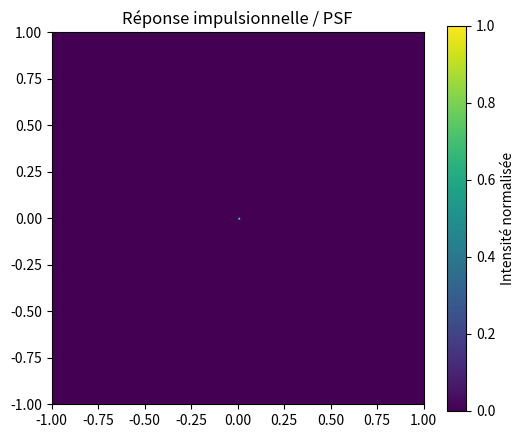
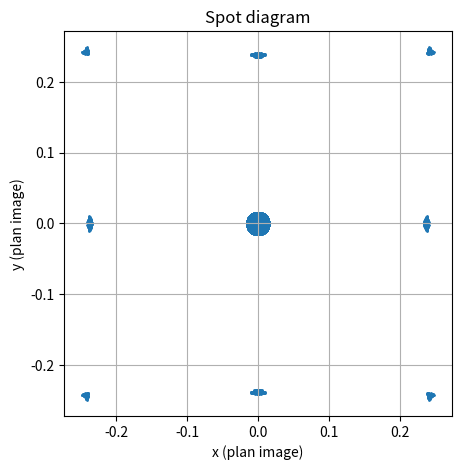

These figures' Python source, in order:
import numpy as np
import matplotlib.pyplot as plt
from scipy.fft import fft2, ifft2, fftshift

# --- Paramètres ---
N = 256               # Taille de la pupille (pixels)
D = 1.0               # Diamètre normalisé de la pupille
f = 1.0               # Distance focale normalisée

# --- Création d'une grille de pupille ---
x = np.linspace(-1, 1, N)
y = np.linspace(-1, 1, N)
X, Y = np.meshgrid(x, y)
R = np.sqrt(X**2 + Y**2)

# --- Masque circulaire ---
pupil = R <= 1

# --- Exemple de phase : aberration sphérique ---
phi = 0.5 * R**4 * pupil  # en radians

# --- Champ complexe ---
A = pupil.astype(float)   # amplitude uniforme sur la pupille
U = A * np.exp(1j * phi)

# --- Réponse impulsionnelle ---
# Transformée de Fourier pour obtenir le PSF (point spread function)
PSF = fftshift(np.abs(fft2(U))**2)
PSF /= PSF.max()  # Normalisation

plt.figure(figsize=(6,5))
plt.imshow(PSF, extent=(-1,1,-1,1))
plt.title("Réponse impulsionnelle / PSF")
plt.colorbar(label="Intensité normalisée")
plt.show()

# --- Spot diagram ---
# Gradient de phase = direction des rayons
dx, dy = np.gradient(phi)
spot_x = f * dx[pupil]
spot_y = f * dy[pupil]

plt.figure(figsize=(5,5))
plt.scatter(spot_x, spot_y, s=1)
plt.title("Spot diagram")
plt.xlabel("x (plan image)")
plt.ylabel("y (plan image)")
plt.axis('equal')
plt.grid(True)
plt.show()
